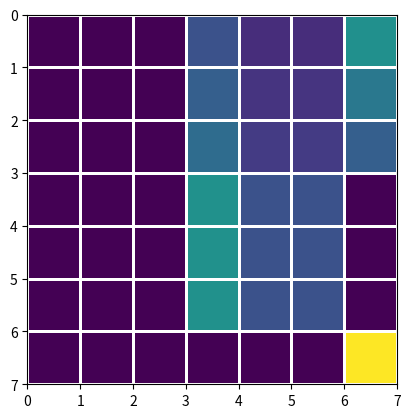

Python code for this plot:
import numpy as np
import numpy.linalg as la
import scipy.linalg as sla
import matplotlib.pyplot as plt

P33 = np.array([[0.5, 0.5, 0.0],
                [0.0, 0.0, 1.0],
                [1.0, 0.0, 0.0]])
P44 = np.array([1])

P22 = sla.block_diag(P33, P44)

P11 = np.array([[0.4, 0.0, 0.0],
                [0.0, 0.3, 0.6],
                [0.0, 0.6, 0.2]])
P12 = np.array([[0.3, 0.0, 0.0, 0.3],
                [0.0, 0.0, 0.0, 0.1],
                [0.2, 0.0, 0.0, 0.0]])
P21 = np.zeros([4, 3])

P = np.block([[P11, P12],
              [P21, P22]])

Pss = la.matrix_power(P, 1000)
fig, ax = plt.subplots()
ax.pcolormesh(Pss, edgecolor='w')
ax.invert_yaxis()
ax.set_aspect('equal')
